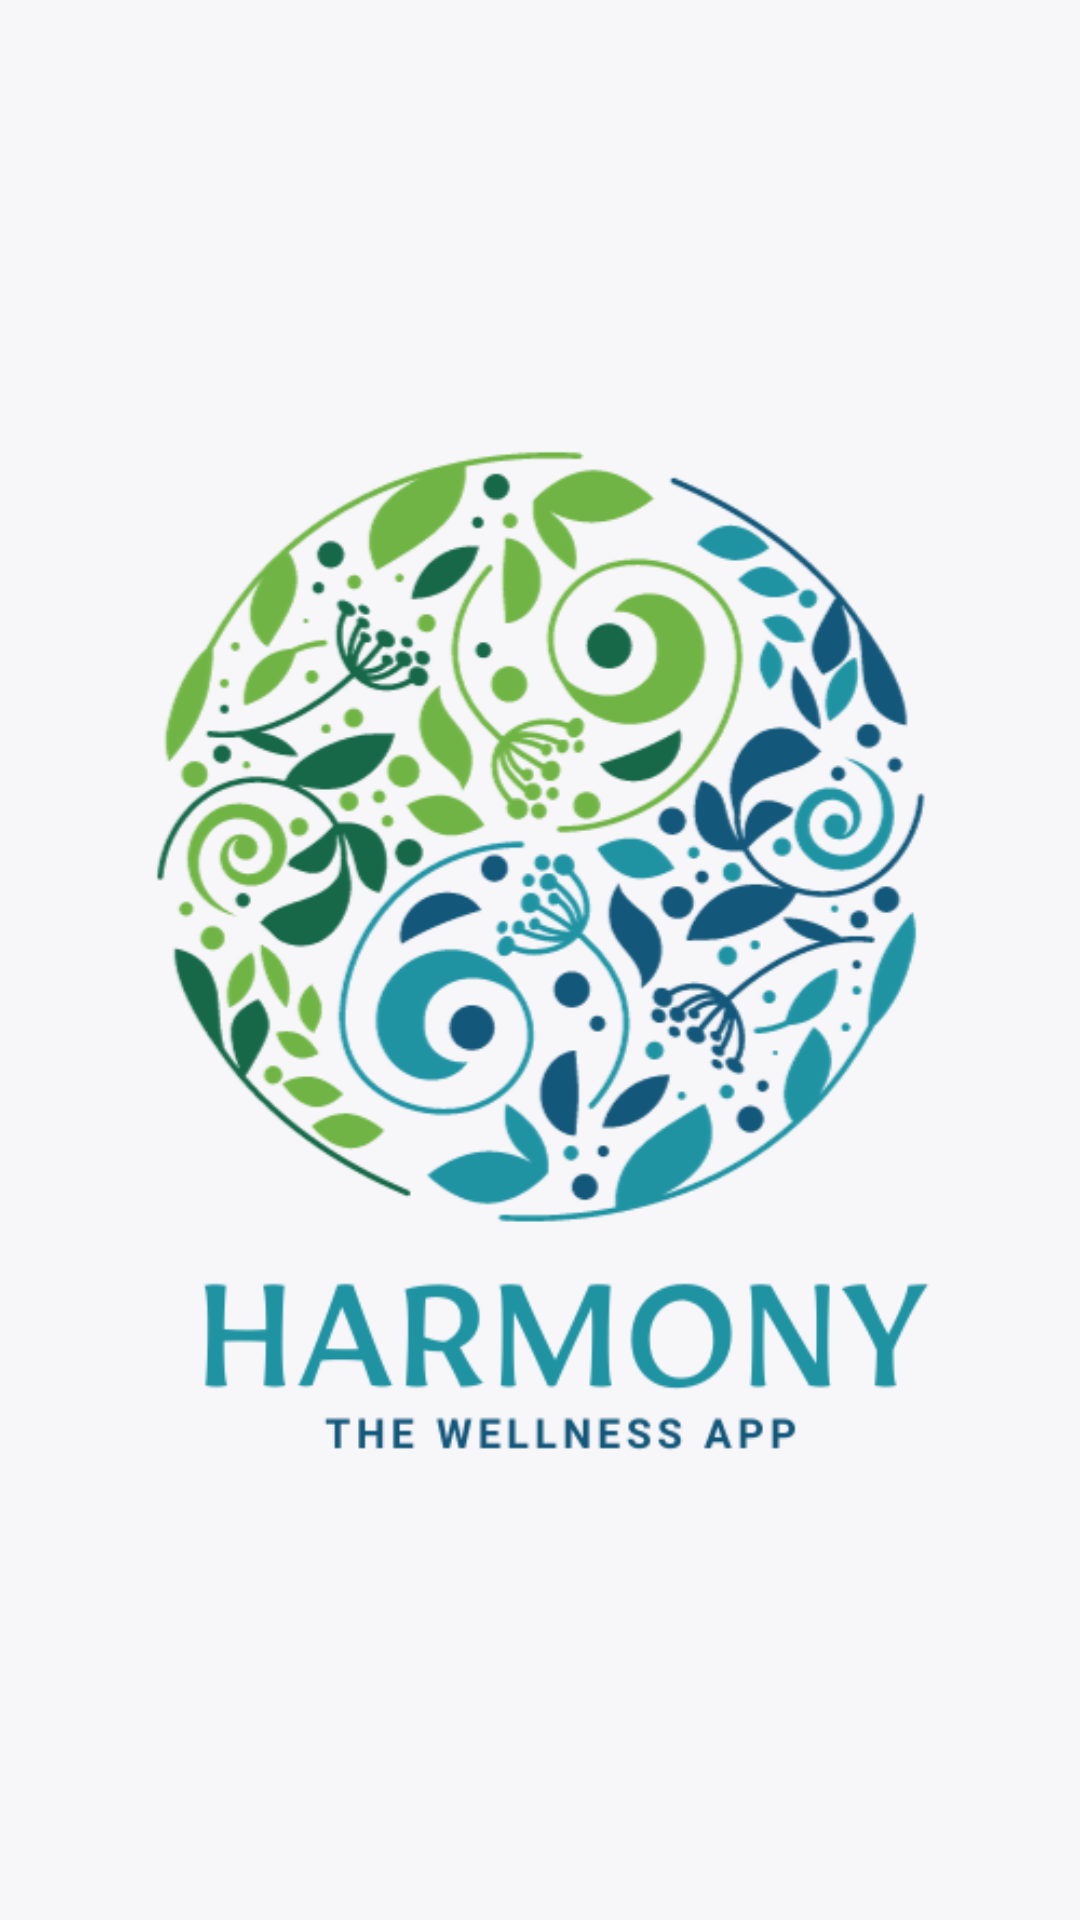

Produce the Android XML layout that renders to this screen, including the resource entries it uses.
<!-- AndroidManifest.xml: application theme Theme.HarmonyHub -->
<!-- res/layout/activity_splash.xml -->
<RelativeLayout xmlns:android="http://schemas.android.com/apk/res/android"
    android:layout_width="match_parent"
    android:layout_height="match_parent"
    android:background="@color/white">

    <ImageView
        android:layout_width="wrap_content"
        android:layout_height="wrap_content"
        android:layout_centerInParent="true"
        android:src="@drawable/logo"
        android:contentDescription="logo image" />

</RelativeLayout>
<!-- resources referenced by this layout -->
<resources>
  <color name="white">#f7f6f9</color>
  <!-- drawable logo: png bitmap (drawable, 119385 bytes) -->
  <style name="Theme.HarmonyHub" parent="Base.Theme.HarmonyHub" />
  <style name="Base.Theme.HarmonyHub" parent="Theme.Material3.DayNight.NoActionBar">
          
          <item name="colorPrimary">#008577</item>
          <item name="colorPrimaryVariant">#00574B</item>
          <item name="colorOnPrimary">#FFFFFF</item>
  
          
          <item name="colorSecondary">#449E77</item>
          <item name="colorSecondaryVariant">#059558</item>
          <item name="colorOnSecondary">#030404</item>
  
          <item name="background">@color/colorBeige</item>
  
  
          
          <item name="android:statusBarColor">?attr/colorPrimaryVariant</item>
          
      </style>
  <color name="colorBeige">#B6B4AB</color>
</resources>
